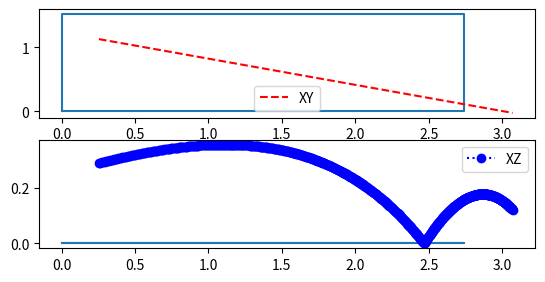

This figure's Python source:

######################################################
#===========                             ============#
#===========  Simulation de Trajectoire  ============#
#===========                             ============#
######################################################
import numpy as np
import matplotlib.pyplot as plt
import mpl_toolkits.mplot3d.axes3d as p3


# Pas et nombre de points simulés
h = 0.001#Durée du coup entre deux raquettes de 0.7s
n = 700
print('Simulation :',n*h,'s')

#Dimensions table
L = 2.74
l = 1.522
H = 0.1525
Table = np.array([[0,0,L,L,0],
				  [0,l,l,0,0],
				  [0,0,0,0,0]])

#Initialisation vecteur vitesse et position initials
U0 = np.array([[9.75, -3.993,1.34],[ 0.25373381,  1.13016043,  0.2881627 ]]) #(vit, pos)
#Initialisation vecteur effet initial
w=[0,0,0]

#=============== Paramètres de la simulation =============#

alpha = 1.2*(10**(-3))  #Coeff de frottement visqueux
m = 2.7*(10**(-3))      #Masse Balle
g = 9.81                #Champ gravitationnel
magnus = 1.8*(10**(-4)) #Coeff Magnus
µ = 0.2526              #Frottement au rebond
r = 2*10**(-2)          #Rayon balle

#=============== Fonctions Utiles ===================#

def vect(u,v):  #Simplifie les expressions (produit vectoriel)
    w = np.zeros(3)
    w[0] = u[1]*v[2]-u[2]*v[1]
    w[1] = u[2]*v[0]-u[0]*v[2]
    w[2] = u[0]*v[1]-u[1]*v[0]
    return w

def f(U,w):     #Fonction pour la méthode d'Euler
    du = U[0,:]
    d2u = -alpha*(np.sqrt(sum(du*du)))*du/m - g*np.array([0,0,1]) + magnus*vect(w,du)
    return np.array([d2u,du])

def norm(a):    #Simplifie également (norme 2)
    n = np.sqrt(sum(a**2))
    return n

def e(vz):      #Coeff de restitution en fonction de Vz
    Vz = abs(vz)
    if Vz<1.9:
        return 0.93
    else:
        return 1 - 0.037*Vz

#=============== Gestion du rebond ====================#

def rebond(U,r,w):  #Fonction qui permet de gérer le rebond
    Vc = U[0,:] + vect(np.array([0,0,r]),w)
    E = e(U[0,2])
    beta = 2.5*µ*(1+E)*abs(U[0,2])/norm(Vc)
    if beta>=1: ###Cas de Roulement
        tau = 0.4       #tau correspond au symbole alpha dans la théorie
        c = (1-tau)/r   # (ou le symbole proportionnel)
        d = tau
    else:       ###Cas de Glissement
        tau = beta/2.5
        c = 3*tau/(2*r)
        d = 1 - 3*tau/2
    THETA = np.zeros((6,6))
    A = np.diagflat([1-tau,1-tau,-E])
    B = np.diagflat([tau*r,0],1) + np.diagflat([-tau*r,0],-1)
    C = np.diagflat([-c,0],1) + np.diagflat([c,0],-1)
    D = np.diagflat([d,d,1])
    THETA[0:3,0:3] = A
    THETA[0:3,3:6] = B #A et B sont les mêmes quelque soit beta
    THETA[3:6,0:3] = C #C et D changent d'ou les variables c et d
    THETA[3:6,3:6] = D
    VW = np.zeros(6)
    VW[0:3] = U[0,:]
    VW[3:6] = w
    VW2 = np.dot(THETA,VW) #Multiplication matricielle
    return VW2


#================== Simulation =====================#
X = [U0[1,0]]
Y = [U0[1,1]]
Z = [U0[1,2]]
for p in range(n): #Application de la méthode d'Euler
    U0 = U0 + h*f(U0,w)
    z0 = U0[1,2]
    X.append(U0[1,0])
    Y.append(U0[1,1])
    Z.append(U0[1,2]) #Cas d'un rebond :
    if z0<10**(-3) and sum(U0[0]*np.array([0,0,1]))<=0:
        VW = rebond(U0,r,w)
        U0[0,:] = VW[0:3]
        w = VW[3:6]


#================== Tracé en 3D =====================#
plt.subplot(3,1,1)
plt.plot(Table[0,:],Table[1,:])
plt.plot(X,Y,"r--",label='XY')
plt.legend()
plt.subplot(3,1,2)
plt.plot(Table[0,:],Table[2,:])
plt.plot(X,Z,"b:o",label='XZ')
plt.legend()

plt.show()




# plt.subplot(3,1,1)
# plt.plot(X,Y,label='XY')
# plt.legend()
# plt.subplot(3,1,2)
# plt.plot(Y,Z,label='YZ')
# plt.legend()
# plt.subplot(3,1,3)
# plt.plot(X,Z,label='XZ')
# plt.legend()
# plt.show()



fig = plt.figure()
ax = p3.Axes3D(fig)
ax.plot(X,Y,Z)
ax.set_xlabel('X')
ax.set_xlim3d([-1,1])
ax.set_ylabel('Y')
ax.set_ylim3d([0,2])
ax.set_zlabel('Z')
ax.set_zlim3d([-0.2,1])
fig.show()